pico-8 play session: hold → + tap 🅾, after a click and taps of 🅾, ❎, 🅾+❎, 🅾 in the second before t = 0

[t = 2 s] hold → ~2s, tap 🅾 ~4×
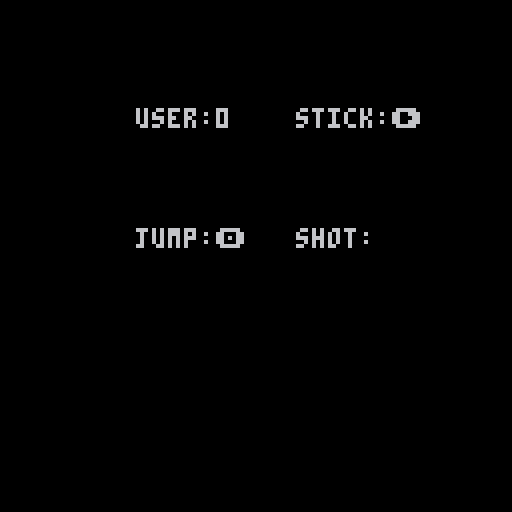

pico-8 cartridge
version 42
__lua__

user0 = {No=0, stick="-", shot="", jump=""}
user1 = {No=1, stick="-", shot="", jump=""}
x = 64
y = 64

function _update()
    user = user0
    user.stick = ""
    user.shot = ""
    user.jump = ""
	if btn(0,user.No) then user.stick=user.stick.."⬅️" end
	if btn(1,user.No) then user.stick=user.stick.."➡️" end
    if btn(2,user.No) then user.stick=user.stick.."⬆️" end
    if btn(3,user.No) then user.stick=user.stick.."⬇️" end
    if btn(4,user.No) then user.jump="🅾️" end
    if btn(5,user.No) then user.shot="❎" end
end

function _draw()
	cls() --clear screen    
    user = user0
    print("user:"..user.No.."    stick:"..user.stick,34,127-100)
    print("jump:"..user.jump,34,127-70) print("shot:"..user.shot,74,127-70)
end
